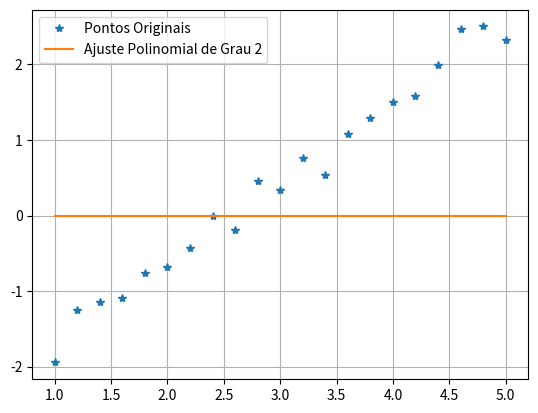

The matplotlib source for this figure:
# Objetivo:
# Achar uma função g(x) = c1 + c2.x tal que 

# Vamos ter uma tabela de pontos ( x | y(x) ) de tamanho 'n'
# 'm' será o grau de ajuste
# Linhas  (i) -> m+1
# Colunas (j) -> m+1
# ax = b
# a(ij) = somatório de n termos, k=1, que xk^(j-1)(i-1) => xk^(j+i-2)
# b(ij) = somatório de n termos, k=1, que yk.xk^(i-1) 


x = [1.0, 1.2, 1.4, 1.6, 1.8, 2.0, 2.2, 2.4, 2.6, 2.8, 3.0, 3.2, 3.4, 3.6, 3.8, 4.0, 4.2, 4.4, 4.6, 4.8, 5.0]
y = [-1.945, -1.253, -1.140, -1.087, -0.760, -0.682, -0.424, -0.012, -0.190, 0.452, 0.337, 0.764, 0.532, 1.073, 1.286, 1.502, 1.582, 1.993, 2.473, 2.503, 2.322]
n = len(x)
M = 2  # Grau do ajuste

# Inicializa as matrizes a e b
a = [[0 for _ in range(M+1)] for _ in range(M+1)]
b_vec = [0 for _ in range(M+1)]

# Montagem da matriz 'a' e do vetor 'b'
for i in range(M+1):
    for j in range(M+1):
        a[i][j] = sum(x[k]**(i+j) for k in range(n))  # Soma das potências de x
    b_vec[i] = sum(y[k] * x[k]**i for k in range(n))  # Soma de y multiplicado pelas potências de x

# Resolução do sistema linear a * c = b_vec
c = [0 for _ in range(M+1)]  # Coeficientes da curva ajustada
# Aqui, usamos o método de substituição de uma biblioteca ou resolução manual (sem numpy)
# Usar numpy.linalg.solve(a, b_vec) pode ser uma alternativa mais direta

# Calcula os valores ajustados de g(x) usando os coeficientes
g = [sum(c[i] * x[k]**i for i in range(M+1)) for k in range(n)]

# Calcula o erro do ajuste
d = sum((y[k] - g[k])**2 for k in range(n))

print("Coeficientes do polinômio ajustado:", c)
print("Erro do ajuste (soma dos quadrados dos resíduos):", d)

# Plota os pontos originais e a curva ajustada
import matplotlib.pyplot as plt

plt.plot(x, y, '*', label='Pontos Originais')
plt.plot(x, g, '-', label='Ajuste Polinomial de Grau 2')
plt.grid(True)
plt.legend()
plt.show()
